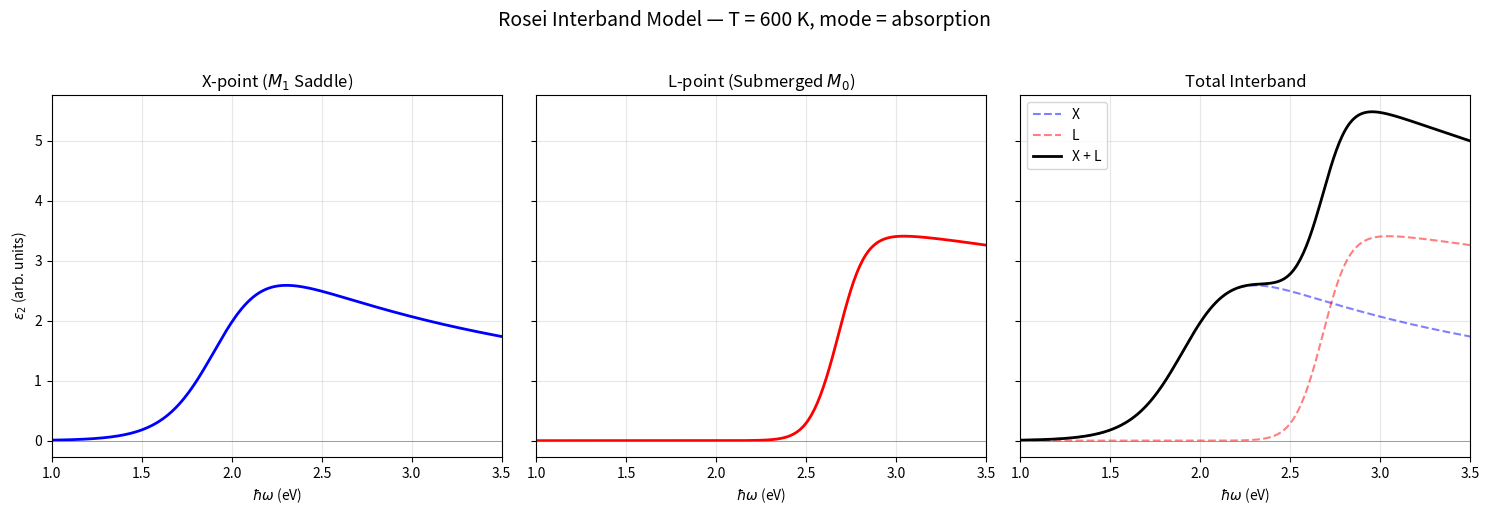

Generate this figure with matplotlib:
"""
Rosei Interband ε₂ — Standalone Simpson Integration
====================================================
Faithful recreation of the Rosei (1975) interband model for gold,
with correct integration limits, submerged L-point (E0c_L), and
both absorption/emission Fermi factor modes.

Reference: Guerrisi, Rosei & Winsemius, Phys. Rev. B 12, 557 (1975).
"""

import numpy as np
from scipy.integrate import simpson
import matplotlib.pyplot as plt

# =============================================================================
# 1. Physical Constants
# =============================================================================
kB   = 8.617e-5   # Boltzmann constant [eV/K]
C    = 3.81       # ℏ²/(2mₑ) [eV·Å²]
N_X  = 6          # X-point multiplicity
N_L  = 8          # L-point multiplicity

# =============================================================================
# 2. Numerically Stable Fermi Weights
# =============================================================================
# Using logaddexp to avoid overflow/underflow at extreme T or E.
#
# Absorption:  W_abs = f(E - ħω) · [1 - f(E)]
#   = occupation of valence state × emptiness of conduction state
#
# Emission:    W_ems = f(E) · [1 - f(E - ħω)]
#   = occupation of conduction state × emptiness of valence state
#
# Rosei's simplified form [1 - f(E)] is the limit of W_abs when
# f(E - ħω) → 1 (valence states deep below E_F are fully occupied).

def W_absorption(E, hw, T):
    """f(E - ħω) · [1 - f(E)], numerically stable."""
    if T == 0:
        return np.where(E - hw < 0, 1.0, 0.0) * np.where(E > 0, 1.0, 0.0)
    beta = 1.0 / (kB * T)
    a = beta * E           # argument for conduction state
    b = beta * (E - hw)    # argument for valence state
    # f(b) · [1 - f(a)] = exp(-logaddexp(0,-b) - logaddexp(0,a))
    #                    = exp(-b - logaddexp(0,-b) + b - logaddexp(0,a))
    # Simpler: log[f(b)] = -logaddexp(0,b); log[1-f(a)] = -logaddexp(0,-a) = a - logaddexp(0,a)
    # But the most robust form:
    return np.exp(-np.logaddexp(0, b) - np.logaddexp(0, -a))

def W_emission(E, hw, T):
    """f(E) · [1 - f(E - ħω)], numerically stable."""
    if T == 0:
        return np.where(E < 0, 1.0, 0.0) * np.where(E - hw > 0, 1.0, 0.0)
    beta = 1.0 / (kB * T)
    a = beta * E
    b = beta * (E - hw)
    return np.exp(-np.logaddexp(0, a) - np.logaddexp(0, -b))

# =============================================================================
# 3. Parametrised Integration Functions
# =============================================================================

def calc_eps2_X(hw_array, Eg, E0c, mc_perp, mc_par, mv_perp, mv_par,
                T, mode="absorption", N_pts=2000):
    """X-point (M1 saddle) interband JDOS via Simpson integration.
    
    Integration limits (Rosei 1975):
        E_max = E0c + (Ac / Abar) · (ħω − Eg)     [single expression, all ħω]
        E_min = −20 kB T                             [thermal cutoff]
    
    The saddle-point geometry keeps the CEDS open below the gap;
    the Fermi factor naturally kills the integrand deep in the Fermi sea.
    """
    Ac, Bc = C / mc_perp, C / mc_par
    Av, Bv = C / mv_perp, C / mv_par
    Abar = Ac + Av
    D_X  = Ac * Bv + Av * Bc
    prefactor = 1.0 / np.sqrt(Abar * abs(D_X))
    
    W = W_absorption if mode == "absorption" else W_emission
    eps2 = np.zeros_like(hw_array)
    
    for i, hw in enumerate(hw_array):
        # Single expression for E_max (Rosei 1975, no piecewise switch)
        E_max = E0c + (Ac / Abar) * (hw - Eg)
        E_min = E0c - 20.0 * kB * T if T > 0 else E0c - 0.1
        if E_max <= E_min:
            continue
        
        E = np.linspace(E_min, E_max - 1e-9, N_pts)
        integrand = W(E, hw, T) / np.sqrt(E_max - E)
        eps2[i] = (prefactor / hw**2) * simpson(integrand, x=E)
    
    return eps2

def calc_eps2_L(hw_array, Eg, E0c, mc_perp, mc_par, mv_perp, mv_par,
                T, mode="absorption", N_pts=2000):
    """L-point (M0 minimum) interband JDOS via Simpson integration.
    
    Integration limits:
        E_min = E0c + (Ac / Abar) · (ħω − Eg)
        E_max = E0c + (Bc / Bbar) · (ħω − Eg)
    
    Hard cutoff: no transitions for ħω ≤ Eg.
    E0c shifts both limits when the L-point minimum is submerged below E_F.
    """
    Ac, Bc = C / mc_perp, C / mc_par
    Av, Bv = C / mv_perp, C / mv_par
    Abar = Ac + Av
    Bbar = Bc + Bv
    D_L  = Ac * Bv - Av * Bc
    prefactor = 1.0 / np.sqrt(Abar * abs(D_L))
    
    W = W_absorption if mode == "absorption" else W_emission
    eps2 = np.zeros_like(hw_array)
    
    for i, hw in enumerate(hw_array):
        if hw <= Eg:
            continue
        
        E_min = E0c + (Ac / Abar) * (hw - Eg)
        E_max = E0c + (Bc / Bbar) * (hw - Eg)
        if E_max <= E_min:
            continue
        
        E = np.linspace(E_min + 1e-9, E_max, N_pts)
        integrand = W(E, hw, T) / np.sqrt(E - E_min)
        eps2[i] = (prefactor / hw**2) * simpson(integrand, x=E)
    
    return eps2

# =============================================================================
# 4. Default Band Parameters (Christensen & Seraphin 1971 / Rosei 1975)
# =============================================================================
PARAMS_X = dict(Eg=1.94, E0c=0.0,
                mc_perp=0.31, mc_par=0.40, mv_perp=0.19, mv_par=0.15)
PARAMS_L = dict(Eg=1.70, E0c=-0.75,
                mc_perp=0.24, mc_par=0.12, mv_perp=0.70, mv_par=1.03)
T_DEFAULT    = 600.0
P_RATIO_SQ   = 0.370   # |Px/PL|²

# =============================================================================
# 5. Execution & Plotting
# =============================================================================
if __name__ == "__main__":
    hw = np.linspace(1.0, 3.5, 300)
    T  = T_DEFAULT
    mode = "absorption"
    
    # Raw JDOS (unbroadened, without overall Scale)
    jdos_X = calc_eps2_X(hw, **PARAMS_X, T=T, mode=mode)
    jdos_L = calc_eps2_L(hw, **PARAMS_L, T=T, mode=mode)
    
    # Full model: ε₂(ω) = Scale/ω² [|Px|² N_X J_X + |PL|² N_L J_L]
    # Here we absorb |PL|² into Scale, so the ratio appears only on X.
    e2_X = N_X * P_RATIO_SQ * jdos_X
    e2_L = N_L * jdos_L
    e2_total = e2_X + e2_L
    
    # Arbitrary overall scale for visual comparison
    scale = 100.0
    e2_X     *= scale
    e2_L     *= scale
    e2_total *= scale
    
    fig, axes = plt.subplots(1, 3, figsize=(15, 5), sharey=True)
    
    axes[0].plot(hw, e2_X, color='blue', lw=2)
    axes[0].set_title('X-point ($M_1$ Saddle)')
    axes[0].set_ylabel(r'$\varepsilon_2$ (arb. units)')
    
    axes[1].plot(hw, e2_L, color='red', lw=2)
    axes[1].set_title('L-point (Submerged $M_0$)')
    
    axes[2].plot(hw, e2_X, '--', color='blue', alpha=0.5, label='X')
    axes[2].plot(hw, e2_L, '--', color='red',  alpha=0.5, label='L')
    axes[2].plot(hw, e2_total, color='black', lw=2, label='X + L')
    axes[2].set_title('Total Interband')
    axes[2].legend()
    
    for ax in axes:
        ax.set_xlabel(r'$\hbar\omega$ (eV)')
        ax.set_xlim(1.0, 3.5)
        ax.grid(alpha=0.3)
        ax.axhline(0, color='gray', lw=0.5)
    
    fig.suptitle(f'Rosei Interband Model — T = {T:.0f} K, mode = {mode}',
                 fontsize=14, y=1.02)
    fig.tight_layout()
    plt.show()
